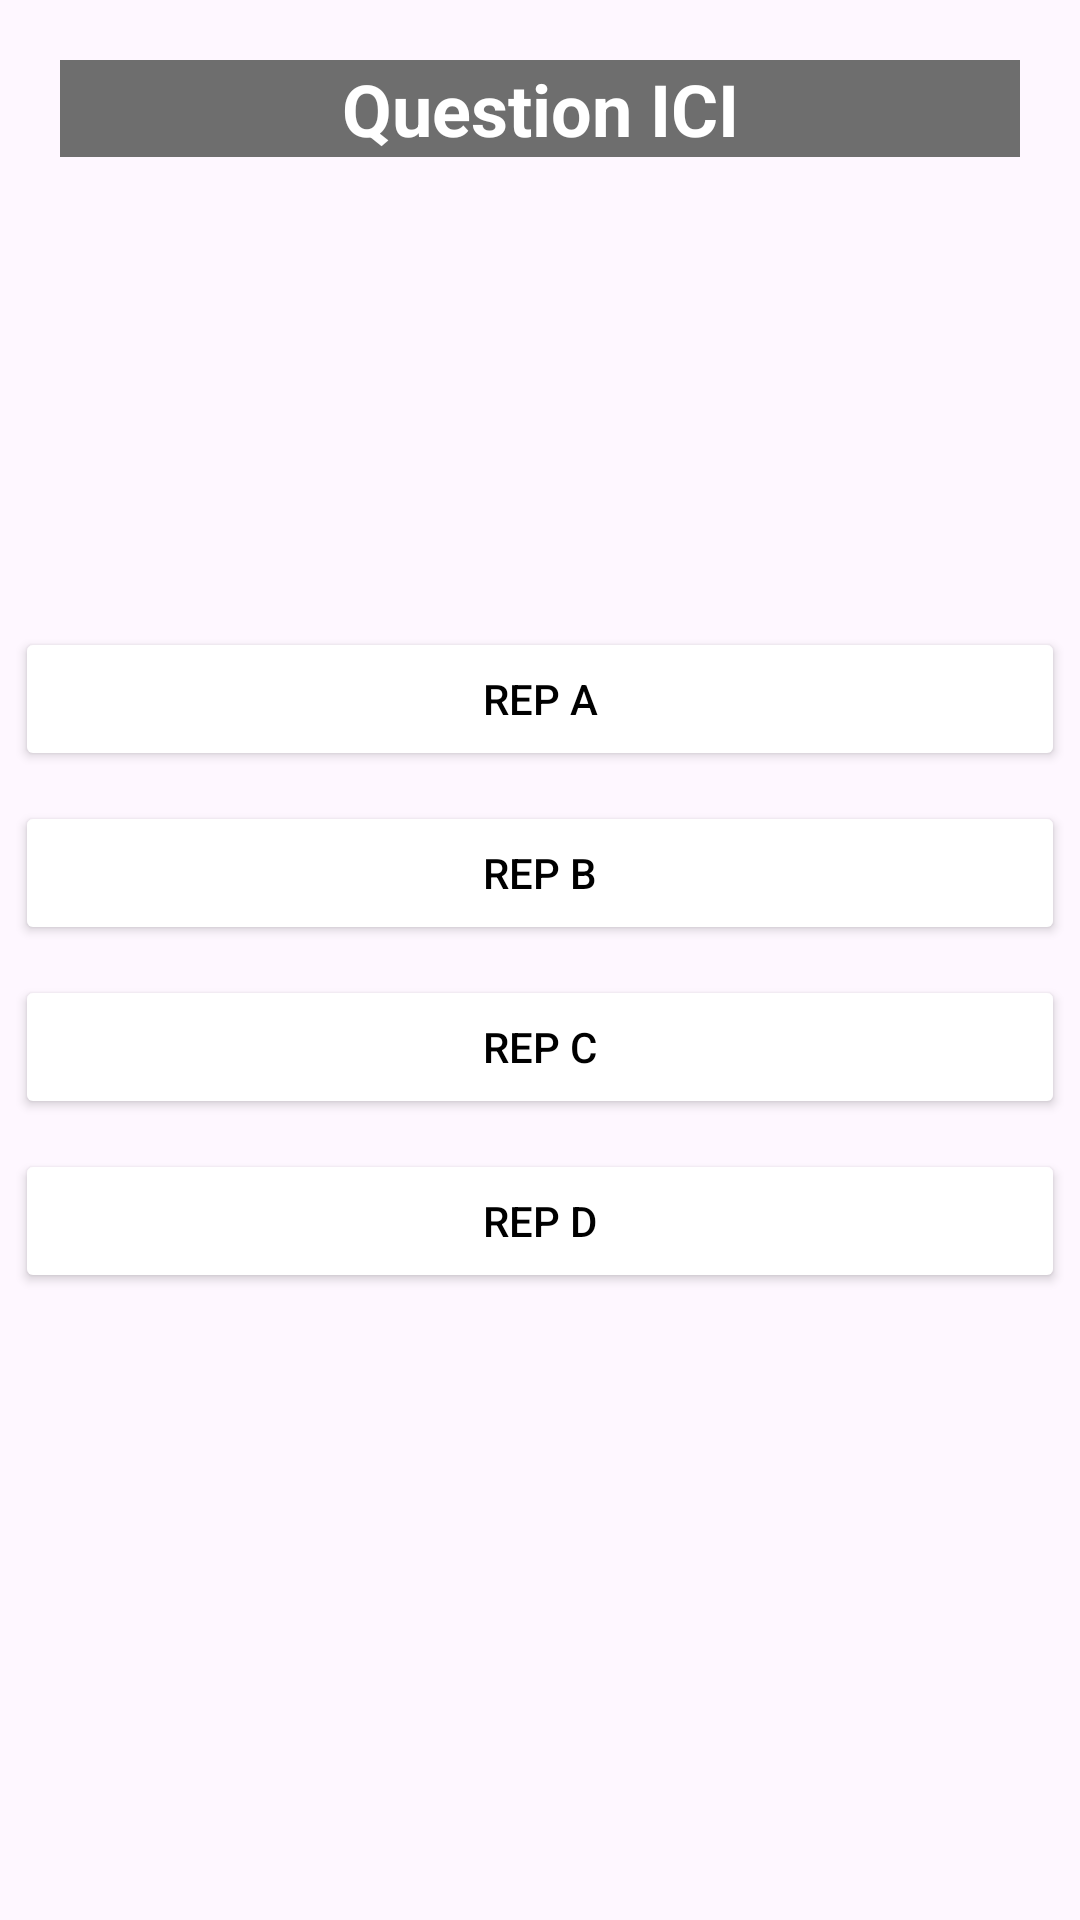

The Android layout XML behind this screen, and the referenced resources:
<!-- AndroidManifest.xml: application theme Theme.HasteQuest -->
<!-- res/layout/quizz.xml -->
<?xml version="1.0" encoding="utf-8"?>
<androidx.coordinatorlayout.widget.CoordinatorLayout xmlns:android="http://schemas.android.com/apk/res/android"
    xmlns:tools="http://schemas.android.com/tools"
    android:layout_width="match_parent"
    android:layout_height="match_parent"
    android:fitsSystemWindows="true"
    tools:context=".view.games.Quizz">

    <TextView
        android:id="@+id/question"
        android:layout_width="match_parent"
        android:layout_height="wrap_content"
        android:layout_margin="20dp"
        android:background="#6E6E6E"
        android:text="@string/question_ici"
        android:textAlignment="center"
        android:textColor="@color/white"
        android:textSize="24sp"
        android:textStyle="bold"/>

    <LinearLayout
        android:layout_width="match_parent"
        android:layout_height="wrap_content"
        android:id="@+id/choices_layout"
        android:layout_gravity="center"
        android:orientation="vertical">

        <Button
            android:layout_width="match_parent"
            android:layout_height="wrap_content"
            android:id="@+id/ansA"
            android:layout_margin="5sp"
            android:backgroundTint="@color/white"
            android:text="@string/rep_a"
            android:textColor="@color/black"/>

        <Button
            android:layout_width="match_parent"
            android:layout_height="wrap_content"
            android:id="@+id/ansB"
            android:layout_margin="5sp"
            android:backgroundTint="@color/white"
            android:text="@string/rep_b"
            android:textColor="@color/black"/>

        <Button
            android:layout_width="match_parent"
            android:layout_height="wrap_content"
            android:id="@+id/ansC"
            android:layout_margin="5sp"
            android:backgroundTint="@color/white"
            android:text="@string/rep_c"
            android:textColor="@color/black"/>


        <Button
            android:layout_width="match_parent"
            android:layout_height="wrap_content"
            android:id="@+id/ansD"
            android:layout_margin="5sp"
            android:backgroundTint="@color/white"
            android:text="@string/rep_d"
            android:textColor="@color/black"/>


    </LinearLayout>

</androidx.coordinatorlayout.widget.CoordinatorLayout>
<!-- resources referenced by this layout -->
<resources>
  <string name="question_ici">Question ICI</string>
  <string name="rep_a">REP A</string>
  <string name="rep_b">REP B</string>
  <string name="rep_c">REP C</string>
  <string name="rep_d">REP D</string>
  <style name="Theme.HasteQuest" parent="Base.Theme.HasteQuest">
          <item name="android:windowNoTitle">true</item>
          <item name="android:windowActionBar">false</item>
          <item name="android:windowFullscreen">true</item>
          <item name="android:windowContentOverlay">@null</item>
      </style>
  <style name="Base.Theme.HasteQuest" parent="Theme.Material3.DayNight.NoActionBar">
          
          
          <item name="android:windowNoTitle">true</item>
          <item name="android:windowActionBar">false</item>
          <item name="android:windowFullscreen">true</item>
          <item name="android:windowContentOverlay">@null</item>
  
      </style>
  <!-- not gathered from this repository: default colours our renderer supplied (Android Studio template values) -->
  <color name="black">#FF000000</color>
  <color name="white">#FFFFFFFF</color>
</resources>
